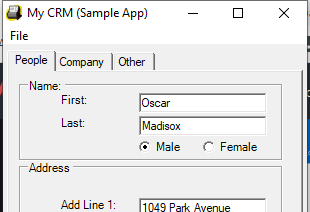
Task: Capture data from excel spreadsheet
Workflow: Desktop Data Capturing

Step 1: Open Application 'mycrm.exe My' on 'Form1' (mycrm.exe)

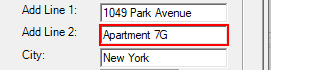
Step 2: type a value into 'textBoxPeopleAddLine2'

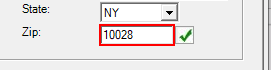
Step 3: type a value into 'textBoxPeopleAddressZip'

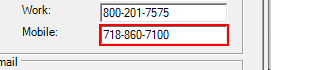
Step 4: type a value into 'textBoxPeopleMobilePhone'

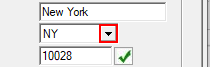
Step 5: click on the push button 'Open'

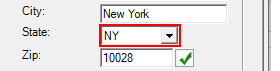
Step 6: type a value into 'comboBoxPeopleAddressState'

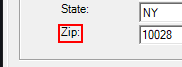
Step 7: click on 'label7'

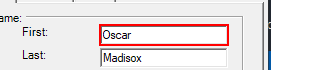
Step 8: type "[customersData(rowNumber)("first name").tostring]" into 'textBoxPeopleFirstName'

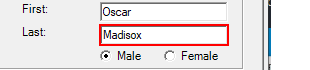
Step 9: type "[customersData(rowNumber)("last name").tostring]" into 'textBoxPeopleLastName'

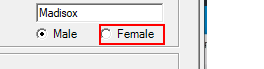
Step 10 [then]: click on 'radioButtonFemale'

Step 11 [else]: click on 'radioButtonMale' (no picture)

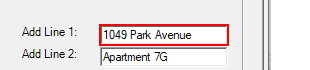
Step 12: type "[customersData(rowNumber)("address").tostring]" into 'textBoxPeopleAddLine1'

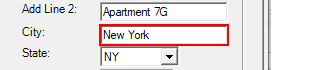
Step 13: type "[customersData(rowNumber)("city").tostring]" into 'textBoxPeopleAddressCity'

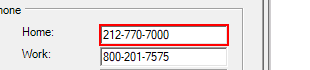
Step 14: type "[customersData(rowNumber)("home phone").tostring]" into 'textBoxPeopleHomePhone'

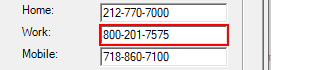
Step 15: type "[customersData(rowNumber)("work phone").tostring]" into 'textBoxPeopleWorkPhone'

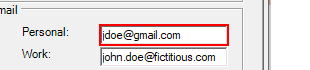
Step 16: type "[customersData(rowNumber)("personal email").tostring]" into 'textBoxPeoplePersonalEmail'

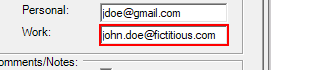
Step 17: type "[customersData(rowNumber)("work email").tostring]" into 'textBoxPeopleWorkEmail'

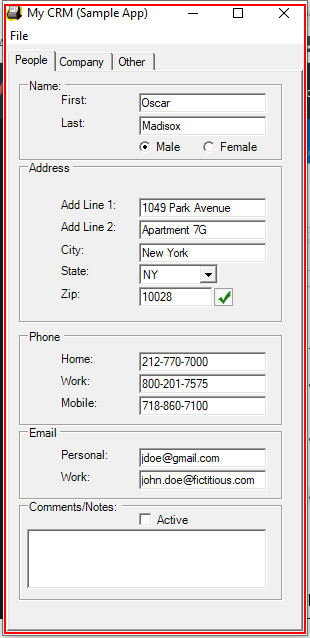
Step 18: Close Application 'mycrm.exe My' on 'Form1' (mycrm.exe)